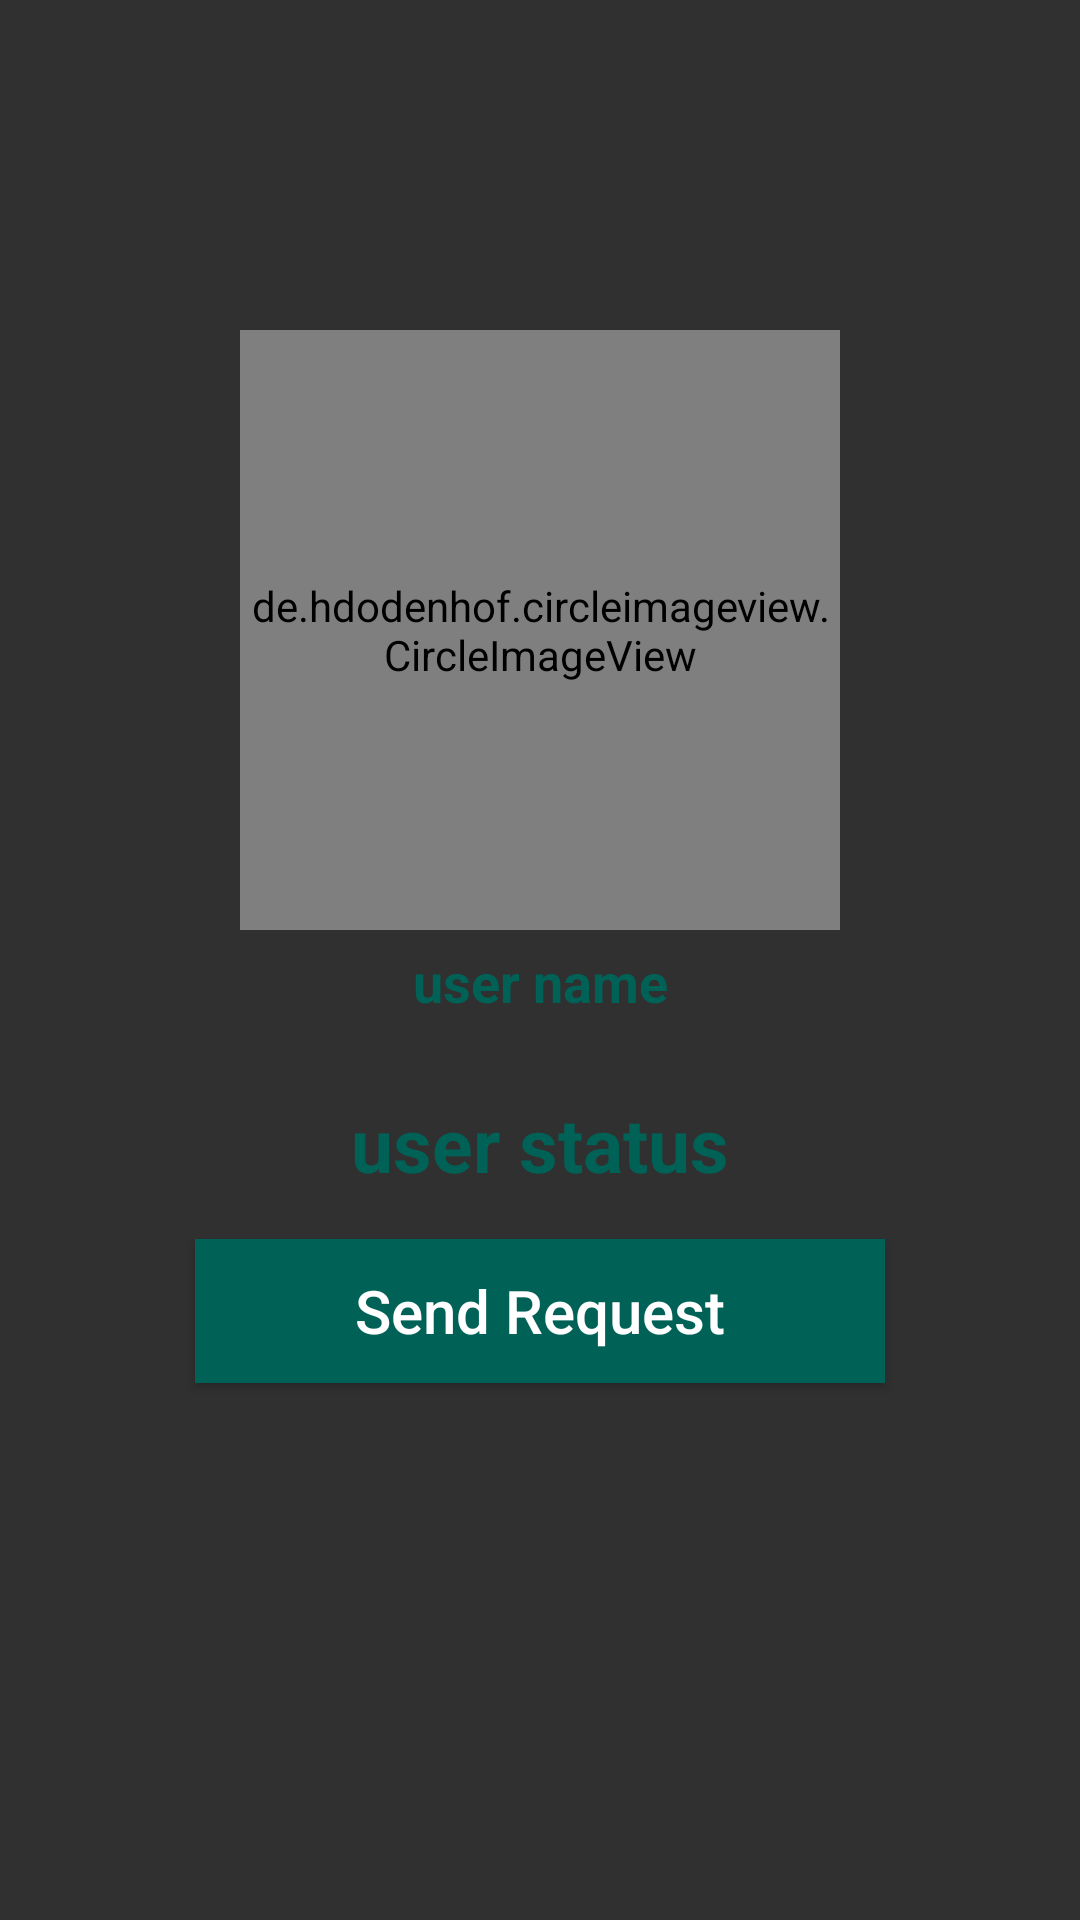

Write the Android layout XML for this screen, with the resource values it uses.
<!-- AndroidManifest.xml: application theme AppTheme -->
<!-- res/layout/activity_profile.xml -->
<?xml version="1.0" encoding="utf-8"?>
<RelativeLayout xmlns:android="http://schemas.android.com/apk/res/android"
    xmlns:app="http://schemas.android.com/apk/res-auto"
    xmlns:tools="http://schemas.android.com/tools"
    android:layout_width="match_parent"
    android:layout_height="match_parent"

    tools:context=".ProfileActivity">

    <de.hdodenhof.circleimageview.CircleImageView
        android:layout_width="200dp"
        android:layout_height="200dp"
        android:layout_alignParentTop="true"
        android:layout_centerHorizontal="true"
        android:layout_marginTop="110dp"
        android:src="@drawable/profileimage"
        android:id="@+id/visitprofile_image"
        app:civ_border_width="5dp"
        app:civ_border_color="@color/colorPrimary"
        />

    <TextView
        android:layout_width="match_parent"
        android:layout_height="wrap_content"
        android:layout_below="@+id/visitprofile_image"
        android:layout_marginLeft="15dp"
        android:layout_marginRight="15dp"
        android:layout_marginTop="5dp"
        android:layout_centerHorizontal="true"
        android:textAllCaps="false"
        android:textColor="@color/colorPrimary"
        android:text="user name"
        android:textAlignment="center"
        android:textSize="18sp"
        android:textStyle="bold"
        android:id="@+id/visituser_name"
        />


    <TextView
        android:layout_width="match_parent"
        android:layout_height="wrap_content"
        android:layout_below="@+id/visituser_name"
        android:layout_marginLeft="15dp"
        android:layout_marginRight="15dp"
        android:layout_marginTop="25dp"
        android:layout_centerHorizontal="true"
        android:textAllCaps="false"
        android:text="user status"
        android:textAlignment="center"
        android:textSize="25sp"
        android:textColor="@color/colorPrimary"
        android:textStyle="bold"
        android:id="@+id/visituser_status"
        />

    <Button
        android:layout_width="match_parent"
        android:layout_height="wrap_content"
        android:id="@+id/sendrequest_button"
        android:background="@drawable/button"
        android:textColor="@color/white"
        android:text="Send Request"
        android:layout_below="@+id/visituser_status"
        android:layout_marginTop="15dp"
        android:layout_marginRight="65dp"
        android:layout_marginLeft="65dp"
        android:textSize="20sp"
        android:textAllCaps="false"
        />
    <Button
        android:layout_width="match_parent"
        android:layout_height="wrap_content"
        android:id="@+id/declinerequest_button"
        android:background="@drawable/button"
        android:textColor="@color/white"
        android:text="Cancel Request"
        android:layout_below="@+id/sendrequest_button"
        android:layout_marginTop="5dp"
        android:layout_marginRight="65dp"
        android:layout_marginLeft="65dp"
        android:textSize="20sp"
        android:textAllCaps="false"
        android:visibility="gone"
        />


</RelativeLayout>
<!-- resources referenced by this layout -->
<resources>
  <color name="colorPrimary">#006257</color>
  <color name="white">#ffffff</color>
  <!-- drawable button (drawable) -->
  <?xml version="1.0" encoding="utf-8"?>
  <shape xmlns:android="http://schemas.android.com/apk/res/android">
  
      <solid
          android:color="@color/colorPrimary"
  
          />
  
  </shape>
  <style name="AppTheme" parent="Theme.AppCompat.NoActionBar">
          
          <item name="colorPrimary">@color/colorPrimary</item>
          <item name="colorPrimaryDark">@color/colorPrimaryDark</item>
          <item name="colorAccent">@color/colorAccent</item>
      </style>
  <color name="colorPrimaryDark">#005048</color>
  <color name="colorAccent">#E6E6E6</color>
</resources>
